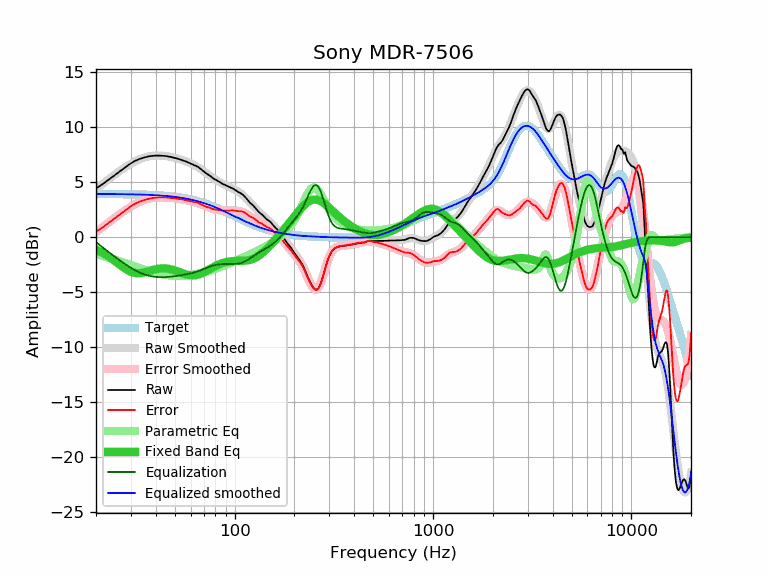

Values plotted in this chart, from the file beside it:
frequency, raw, error, smoothed, error_smoothed, equalization, parametric_eq, equalized_raw, equalized_smoothed, target
20, 4.46, 0.52, 4.38, 0.45, -0.45, -1.12, 4.01, 3.94, 3.94
21, 4.69, 0.75, 4.68, 0.75, -0.75, -1.30, 3.94, 3.94, 3.94
22, 4.94, 1.00, 4.97, 1.03, -1.03, -1.50, 3.90, 3.93, 3.93
23, 5.20, 1.26, 5.24, 1.30, -1.30, -1.72, 3.89, 3.93, 3.93
24, 5.44, 1.51, 5.49, 1.56, -1.56, -1.94, 3.88, 3.93, 3.93
25, 5.69, 1.76, 5.73, 1.80, -1.80, -2.18, 3.89, 3.93, 3.93
26, 5.92, 1.99, 5.95, 2.03, -2.03, -2.41, 3.89, 3.92, 3.92
27, 6.14, 2.22, 6.16, 2.24, -2.24, -2.64, 3.90, 3.92, 3.92
28, 6.35, 2.43, 6.35, 2.44, -2.44, -2.84, 3.91, 3.92, 3.92
29, 6.55, 2.64, 6.53, 2.62, -2.62, -3.01, 3.93, 3.91, 3.91
30, 6.73, 2.82, 6.69, 2.79, -2.79, -3.14, 3.94, 3.91, 3.91
31, 6.89, 2.99, 6.84, 2.94, -2.94, -3.23, 3.95, 3.90, 3.90
32, 7.01, 3.11, 6.97, 3.07, -3.07, -3.27, 3.93, 3.89, 3.89
33, 7.11, 3.22, 7.08, 3.19, -3.19, -3.27, 3.91, 3.89, 3.89
34, 7.19, 3.30, 7.17, 3.29, -3.29, -3.25, 3.89, 3.88, 3.88
35, 7.26, 3.38, 7.25, 3.38, -3.38, -3.20, 3.88, 3.87, 3.87
36, 7.32, 3.45, 7.32, 3.45, -3.45, -3.14, 3.87, 3.87, 3.87
37, 7.37, 3.51, 7.36, 3.51, -3.51, -3.08, 3.86, 3.86, 3.86
38, 7.40, 3.55, 7.40, 3.55, -3.55, -3.02, 3.84, 3.85, 3.85
39, 7.42, 3.58, 7.42, 3.59, -3.59, -2.96, 3.83, 3.84, 3.84
40, 7.43, 3.60, 7.44, 3.61, -3.61, -2.91, 3.82, 3.83, 3.83
41, 7.44, 3.62, 7.44, 3.62, -3.62, -2.87, 3.81, 3.82, 3.82
42, 7.43, 3.62, 7.44, 3.63, -3.63, -2.85, 3.79, 3.80, 3.80
43, 7.42, 3.63, 7.43, 3.64, -3.64, -2.83, 3.78, 3.79, 3.79
44, 7.41, 3.63, 7.41, 3.63, -3.63, -2.83, 3.77, 3.78, 3.78
45, 7.39, 3.62, 7.39, 3.63, -3.63, -2.84, 3.76, 3.76, 3.76
46, 7.36, 3.61, 7.36, 3.61, -3.61, -2.86, 3.74, 3.75, 3.75
47, 7.33, 3.60, 7.33, 3.60, -3.60, -2.89, 3.73, 3.73, 3.73
48, 7.30, 3.58, 7.30, 3.58, -3.58, -2.93, 3.71, 3.71, 3.71
49, 7.26, 3.56, 7.26, 3.57, -3.57, -2.97, 3.69, 3.70, 3.70
50, 7.22, 3.54, 7.22, 3.54, -3.54, -3.02, 3.67, 3.68, 3.68
51, 7.18, 3.52, 7.18, 3.52, -3.52, -3.08, 3.65, 3.66, 3.66
52, 7.14, 3.50, 7.14, 3.50, -3.50, -3.13, 3.64, 3.64, 3.64
53, 7.09, 3.47, 7.09, 3.47, -3.47, -3.19, 3.61, 3.61, 3.61
54, 7.05, 3.45, 7.04, 3.45, -3.45, -3.25, 3.60, 3.59, 3.59
55, 7.00, 3.43, 6.99, 3.42, -3.42, -3.30, 3.57, 3.57, 3.57
56, 6.94, 3.39, 6.94, 3.40, -3.40, -3.35, 3.54, 3.54, 3.54
57, 6.89, 3.37, 6.89, 3.37, -3.37, -3.39, 3.51, 3.52, 3.52
58, 6.83, 3.33, 6.84, 3.34, -3.34, -3.43, 3.48, 3.49, 3.49
59, 6.77, 3.30, 6.78, 3.32, -3.32, -3.45, 3.45, 3.47, 3.47
60, 6.71, 3.27, 6.72, 3.29, -3.29, -3.47, 3.42, 3.44, 3.44
61, 6.66, 3.25, 6.66, 3.25, -3.25, -3.48, 3.40, 3.41, 3.41
62, 6.60, 3.22, 6.60, 3.22, -3.22, -3.48, 3.37, 3.38, 3.38
63, 6.55, 3.20, 6.53, 3.19, -3.19, -3.47, 3.36, 3.35, 3.35
64, 6.50, 3.18, 6.47, 3.15, -3.15, -3.45, 3.35, 3.32, 3.32
65, 6.43, 3.14, 6.39, 3.11, -3.11, -3.42, 3.32, 3.28, 3.28
66, 6.35, 3.09, 6.32, 3.07, -3.07, -3.39, 3.28, 3.25, 3.25
67, 6.26, 3.04, 6.24, 3.02, -3.02, -3.34, 3.23, 3.22, 3.22
68, 6.17, 2.98, 6.16, 2.98, -2.98, -3.30, 3.19, 3.18, 3.18
69, 6.07, 2.92, 6.08, 2.93, -2.93, -3.24, 3.14, 3.15, 3.15
70, 5.98, 2.86, 5.99, 2.88, -2.88, -3.19, 3.09, 3.11, 3.11
71, 5.89, 2.81, 5.91, 2.83, -2.83, -3.13, 3.05, 3.07, 3.07
72, 5.81, 2.77, 5.83, 2.79, -2.79, -3.07, 3.02, 3.04, 3.04
73, 5.74, 2.74, 5.75, 2.75, -2.75, -3.01, 2.99, 3.00, 3.00
74, 5.67, 2.70, 5.67, 2.71, -2.71, -2.95, 2.96, 2.96, 2.96
75, 5.60, 2.67, 5.59, 2.67, -2.67, -2.89, 2.93, 2.92, 2.92
76, 5.53, 2.64, 5.52, 2.63, -2.63, -2.83, 2.89, 2.88, 2.88
77, 5.44, 2.59, 5.44, 2.60, -2.60, -2.77, 2.84, 2.84, 2.84
78, 5.37, 2.56, 5.38, 2.57, -2.57, -2.72, 2.79, 2.80, 2.80
79, 5.30, 2.53, 5.31, 2.55, -2.55, -2.67, 2.75, 2.76, 2.76
... 553 more rows
